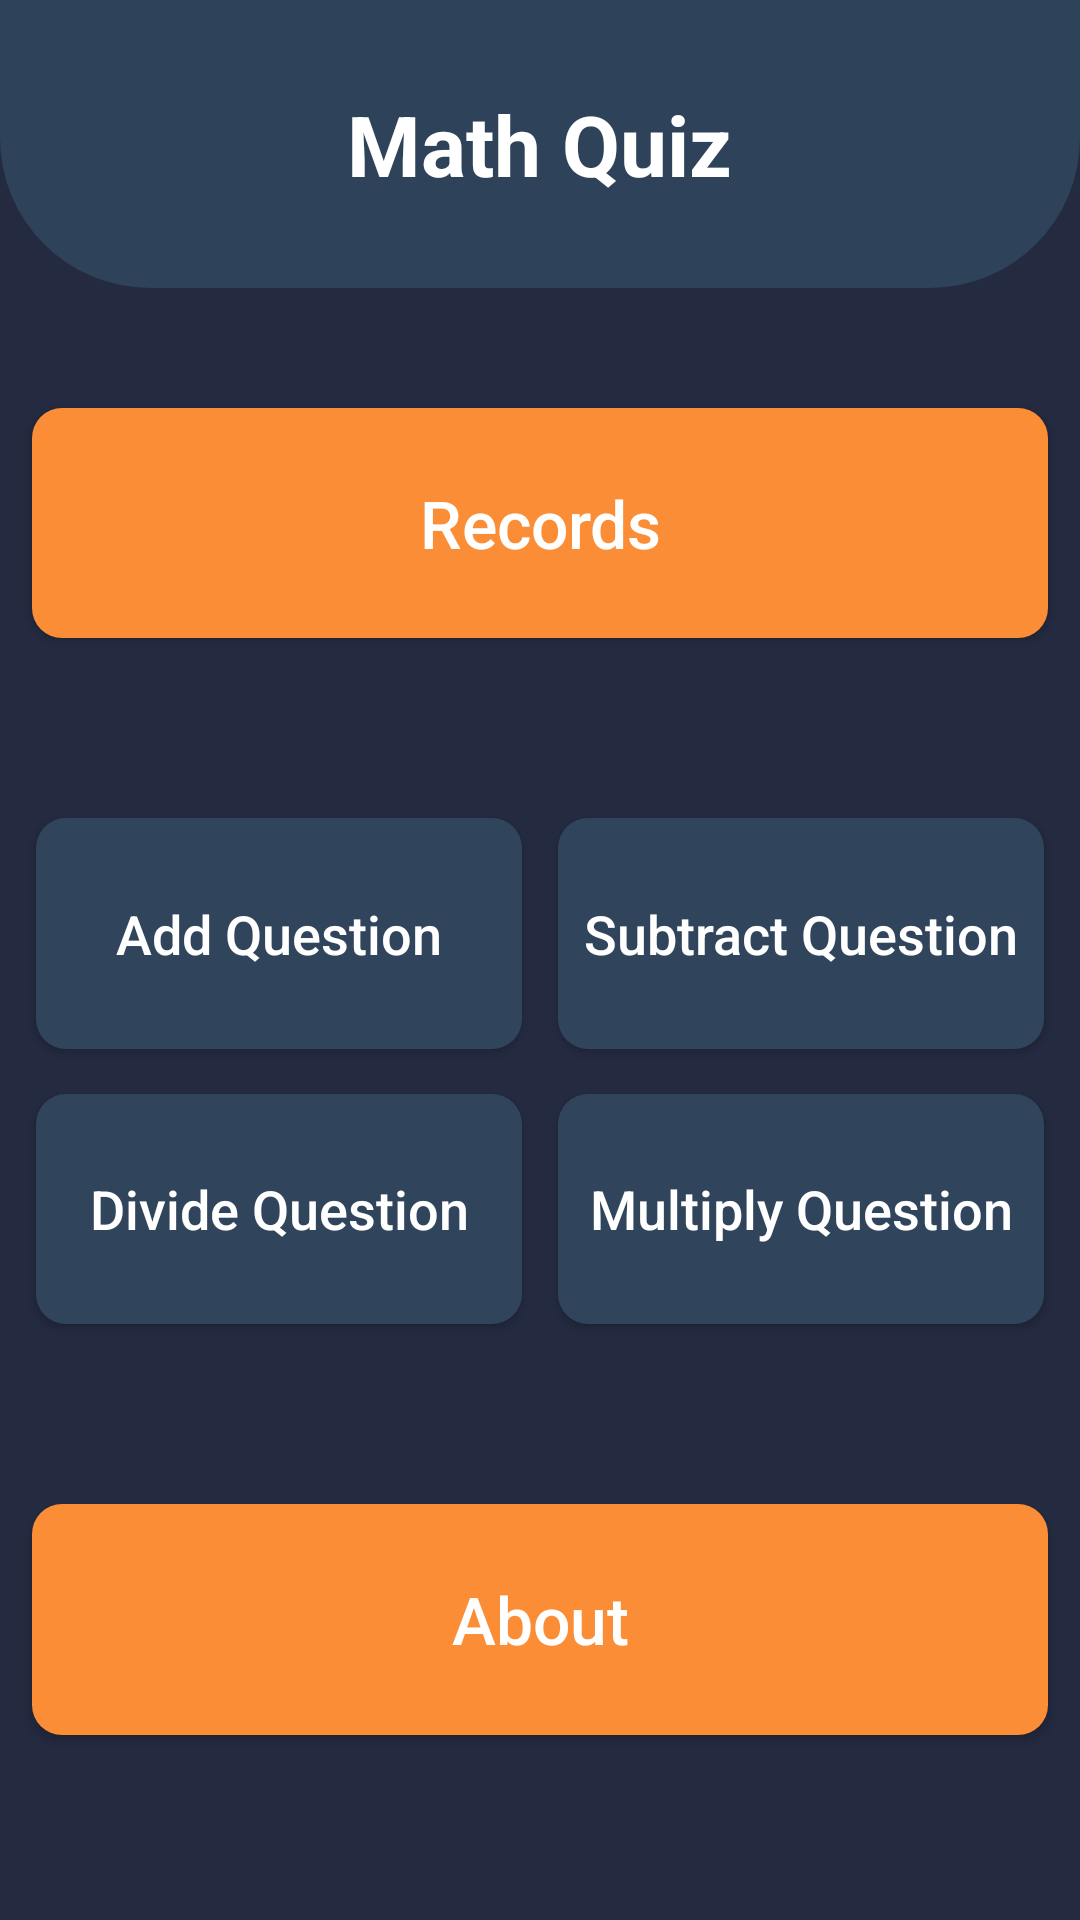

The Android layout XML behind this screen, and the referenced resources:
<!-- AndroidManifest.xml: application theme Theme.QuizAppMVP -->
<!-- res/layout/activity_second.xml -->
<?xml version="1.0" encoding="utf-8"?>
<androidx.constraintlayout.widget.ConstraintLayout xmlns:android="http://schemas.android.com/apk/res/android"
    xmlns:app="http://schemas.android.com/apk/res-auto"
    xmlns:tools="http://schemas.android.com/tools"
    android:layout_width="match_parent"
    android:background="#242A40"
    android:layout_height="match_parent"
    tools:context=".SecondActivity">

    <LinearLayout
        app:layout_constraintVertical_bias="0"
        app:layout_constraintVertical_chainStyle="packed"
        android:id="@+id/tol"
        android:gravity="center"
        android:background="@drawable/back_liner"
        app:layout_constraintHeight_percent="0.15"
        app:layout_constraintLeft_toLeftOf="parent"
        app:layout_constraintRight_toRightOf="parent"
        app:layout_constraintTop_toTopOf="parent"
        app:layout_constraintBottom_toTopOf="@id/record"
        android:layout_width="match_parent"
        android:layout_height="0dp">

        <TextView
            android:textStyle="bold"
            android:textSize="28sp"
            android:textColor="@color/white"
            android:text="Math Quiz"
            android:layout_width="wrap_content"
            android:layout_height="wrap_content"/>
    </LinearLayout>

    <androidx.appcompat.widget.AppCompatButton
        android:text="Records"
        android:textAllCaps="false"
        android:textSize="22sp"
        android:textColor="@color/white"
        android:layout_marginTop="40dp"
        android:background="@drawable/btn_menu1"
        app:layout_constraintWidth_percent="0.94"
        app:layout_constraintHeight_percent="0.12"
        android:id="@+id/record"
        app:layout_constraintTop_toBottomOf="@id/tol"
        app:layout_constraintRight_toRightOf="parent"
        app:layout_constraintLeft_toLeftOf="parent"
        app:layout_constraintBottom_toTopOf="@id/add_question"
        android:layout_width="0dp"
        android:layout_height="0dp">

    </androidx.appcompat.widget.AppCompatButton>

    <androidx.appcompat.widget.AppCompatButton
        android:layout_marginTop="60dp"
        android:background="@drawable/btn_menu"
        android:text="Add Question"
        android:textAllCaps="false"
        android:textSize="18sp"
        app:layout_constraintWidth_percent="0.45"
        android:textColor="@color/white"
        app:layout_constraintHeight_percent="0.12"
        android:id="@+id/add_question"
        app:layout_constraintTop_toBottomOf="@id/record"
        app:layout_constraintRight_toLeftOf="@id/subtract_question"
        app:layout_constraintLeft_toLeftOf="parent"
        app:layout_constraintBottom_toTopOf="@id/multiply_question"
        android:layout_width="0dp"
        android:layout_height="0dp"/>

    <androidx.appcompat.widget.AppCompatButton
        android:textColor="@color/white"
        android:textSize="18sp"
        android:text="Subtract Question"
        android:textAllCaps="false"
        android:background="@drawable/btn_menu"
        app:layout_constraintWidth_percent="0.45"
        app:layout_constraintHeight_percent="0.12"
        android:id="@+id/subtract_question"
        app:layout_constraintTop_toTopOf="@id/add_question"
        app:layout_constraintRight_toRightOf="parent"
        app:layout_constraintLeft_toRightOf="@id/add_question"
        app:layout_constraintBottom_toBottomOf="@id/add_question"
        android:layout_width="0dp"
        android:layout_height="0dp"/>

    <androidx.appcompat.widget.AppCompatButton
        android:textColor="@color/white"
        android:textSize="18sp"
        android:text="Divide Question"
        android:textAllCaps="false"
        android:background="@drawable/btn_menu"
        app:layout_constraintWidth_percent="0.45"
        app:layout_constraintHeight_percent="0.12"
        android:id="@+id/divide_question"
        app:layout_constraintTop_toTopOf="@id/multiply_question"
        app:layout_constraintRight_toLeftOf="@id/multiply_question"
        app:layout_constraintLeft_toLeftOf="parent"
        app:layout_constraintBottom_toBottomOf="@id/multiply_question"
        android:layout_width="0dp"
        android:layout_height="0dp"/>

    <androidx.appcompat.widget.AppCompatButton
        android:textColor="@color/white"
        android:textSize="18sp"
        android:text="Multiply Question"
        android:textAllCaps="false"
        android:layout_marginTop="15dp"
        android:background="@drawable/btn_menu"
        app:layout_constraintWidth_percent="0.45"
        app:layout_constraintHeight_percent="0.12"
        android:id="@+id/multiply_question"
        app:layout_constraintTop_toBottomOf="@id/add_question"
        app:layout_constraintRight_toRightOf="parent"
        app:layout_constraintLeft_toRightOf="@id/divide_question"
        app:layout_constraintBottom_toTopOf="@id/about_btn"
        android:layout_width="0dp"
        android:layout_height="0dp"/>




    <androidx.appcompat.widget.AppCompatButton
        android:text="About"
        android:textAllCaps="false"
        android:textSize="22sp"
        android:textColor="@color/white"
        android:layout_marginTop="60dp"
        android:background="@drawable/btn_menu1"
        app:layout_constraintWidth_percent="0.94"
        app:layout_constraintHeight_percent="0.12"
        android:id="@+id/about_btn"
        app:layout_constraintBottom_toBottomOf="parent"
        app:layout_constraintLeft_toLeftOf="parent"
        app:layout_constraintRight_toRightOf="parent"
        app:layout_constraintTop_toBottomOf="@id/multiply_question"
        android:layout_width="0dp"
        android:layout_height="0dp">

    </androidx.appcompat.widget.AppCompatButton>

</androidx.constraintlayout.widget.ConstraintLayout>
<!-- resources referenced by this layout -->
<resources>
  <color name="white">#FFFFFFFF</color>
  <!-- drawable back_liner (drawable) -->
  <?xml version="1.0" encoding="utf-8"?>
  <shape xmlns:android="http://schemas.android.com/apk/res/android">
  
      <solid android:color="#2E425A"/>
      <corners android:bottomRightRadius="50dp" android:bottomLeftRadius="50dp"/>
  </shape>
  <!-- drawable btn_menu (drawable) -->
  <?xml version="1.0" encoding="utf-8"?>
  <selector xmlns:android="http://schemas.android.com/apk/res/android">
  
      <item android:state_pressed="true">
          <shape>
              <solid android:color="#466995"/>
              <corners android:radius="10dp"/>
          </shape>
      </item>
      <item>
          <shape>
              <solid android:color="#30445C"/>
              <corners android:radius="10dp"/>
          </shape>
      </item>
  </selector>
  <!-- drawable btn_menu1 (drawable) -->
  <?xml version="1.0" encoding="utf-8"?>
  <selector xmlns:android="http://schemas.android.com/apk/res/android">
  
      <item android:state_pressed="true">
          <shape>
              <solid android:color="#7CFA8D36"/>
              <corners android:radius="10dp"/>
          </shape>
      </item>
      <item>
          <shape>
              <solid android:color="#FA8D36"/>
              <corners android:radius="10dp"/>
          </shape>
      </item>
  </selector>
  <style name="Theme.QuizAppMVP" parent="Theme.MaterialComponents.DayNight.NoActionBar">
          
          <item name="colorPrimary">@color/purple_500</item>
          <item name="colorPrimaryVariant">@color/purple_700</item>
          <item name="colorOnPrimary">@color/white</item>
          
          <item name="colorSecondary">@color/teal_200</item>
          <item name="colorSecondaryVariant">@color/teal_700</item>
          <item name="colorOnSecondary">@color/black</item>
          
          <item name="android:statusBarColor" tools:targetApi="l">?attr/colorPrimaryVariant</item>
          
      </style>
  <color name="purple_500">#2E425A</color>
  <color name="purple_700">#2E425A</color>
  <color name="teal_200">#00BCD4</color>
  <color name="teal_700">#FF018786</color>
  <color name="black">#FF000000</color>
</resources>
